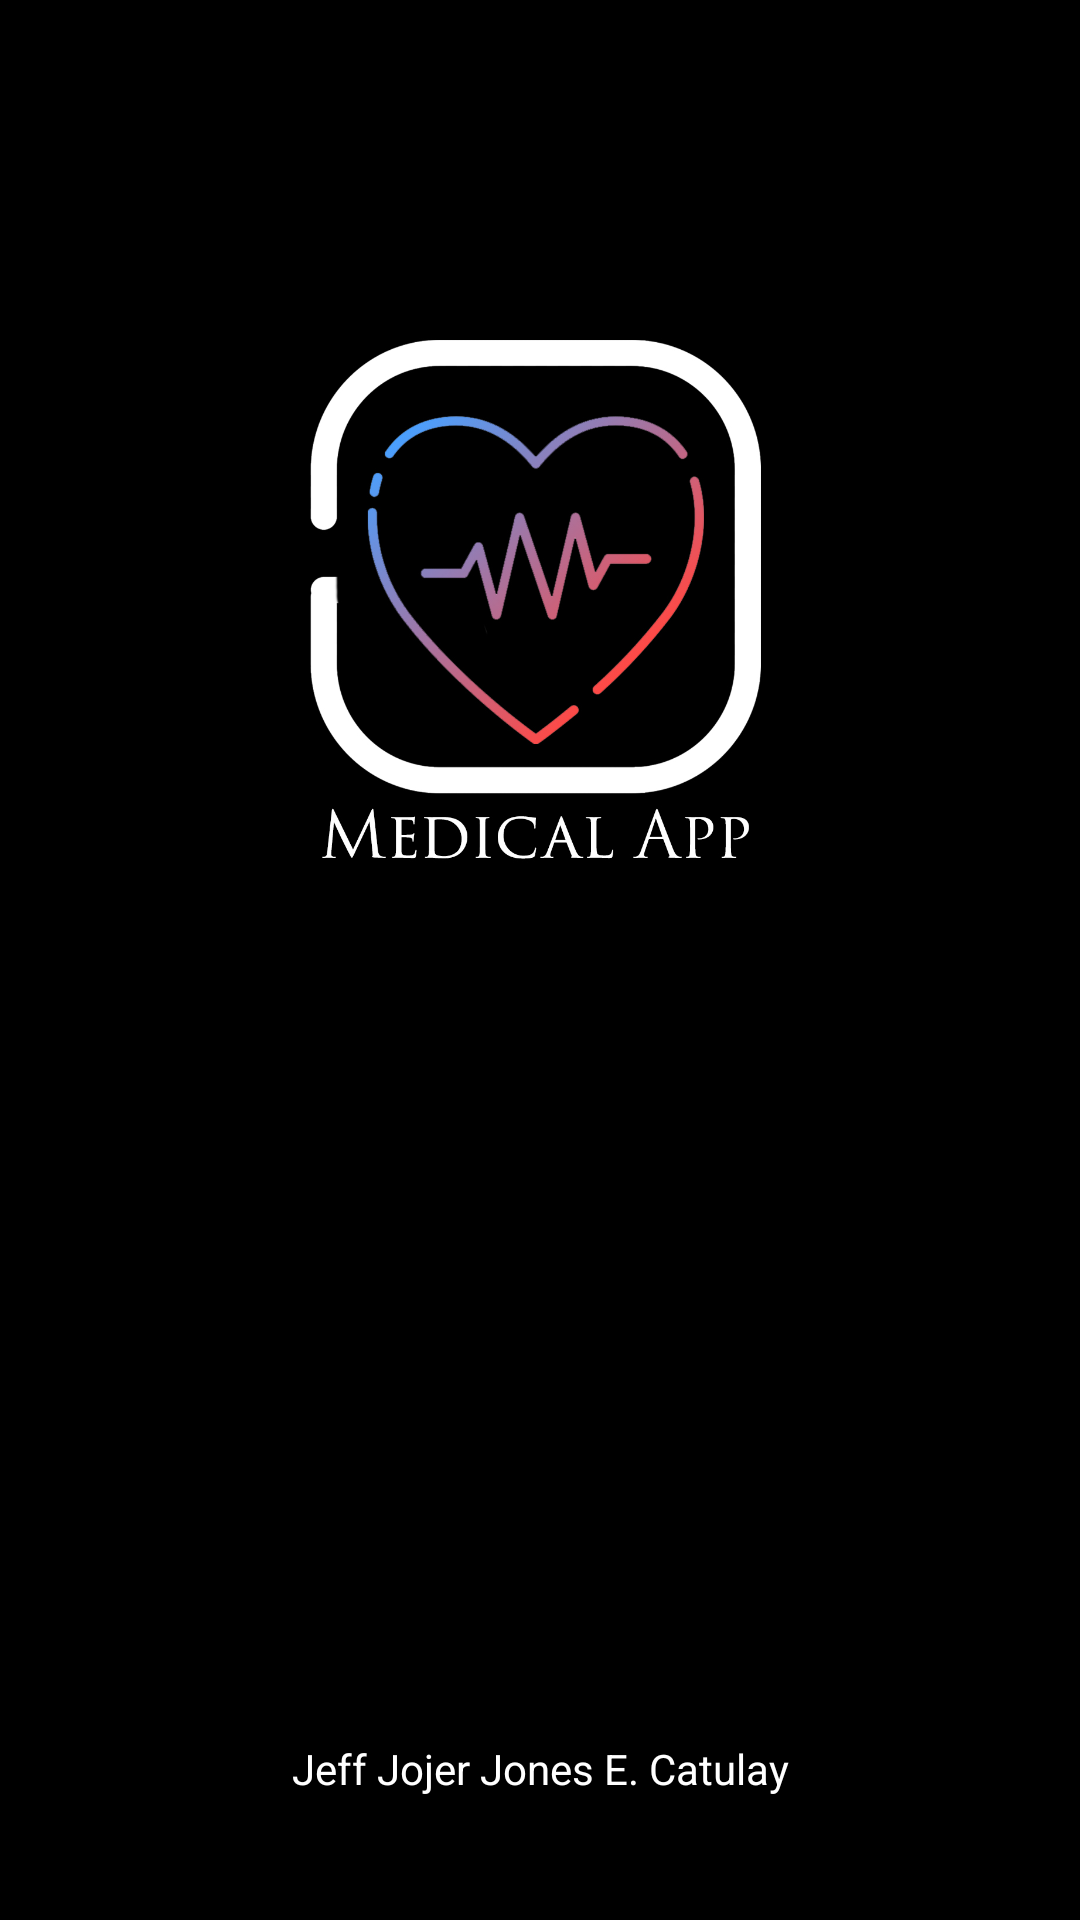

Write the Android layout XML for this screen, with the resource values it uses.
<!-- AndroidManifest.xml: application theme Theme.AppCompat.Light -->
<!-- res/layout/activity_splash_screen.xml -->
<?xml version="1.0" encoding="utf-8"?>

<LinearLayout xmlns:android="http://schemas.android.com/apk/res/android"
    xmlns:app="http://schemas.android.com/apk/res-auto"
    xmlns:tools="http://schemas.android.com/tools"
    android:layout_width="match_parent"
    android:layout_height="match_parent"
    android:background="@color/black"
    android:orientation="vertical"
    tools:context=".SplashScreen">

    <LinearLayout
        android:layout_width="match_parent"
        android:layout_height="400dp"
        android:gravity="center"
        android:orientation="vertical"
        >

        <ImageView
            android:layout_width="match_parent"
            android:layout_height="250dp"
            android:src="@drawable/logo"
            />

    </LinearLayout>

    <RelativeLayout
        android:layout_width="wrap_content"
        android:layout_height="wrap_content">

        <TextView
            android:layout_width="match_parent"
            android:layout_height="60dp"
            android:text="@string/name"
            android:textAlignment="center"
            android:textColor="#FFFFFF"
            android:layout_alignParentBottom="true"
            android:textSize="14sp" />

    </RelativeLayout>

</LinearLayout>
<!-- resources referenced by this layout -->
<resources>
  <!-- drawable logo: jpg bitmap (drawable, 246589 bytes) -->
  <string name="name">Jeff Jojer Jones E. Catulay</string>
  <!-- not gathered from this repository: default colours our renderer supplied (Android Studio template values) -->
  <color name="black">#FF000000</color>
</resources>
